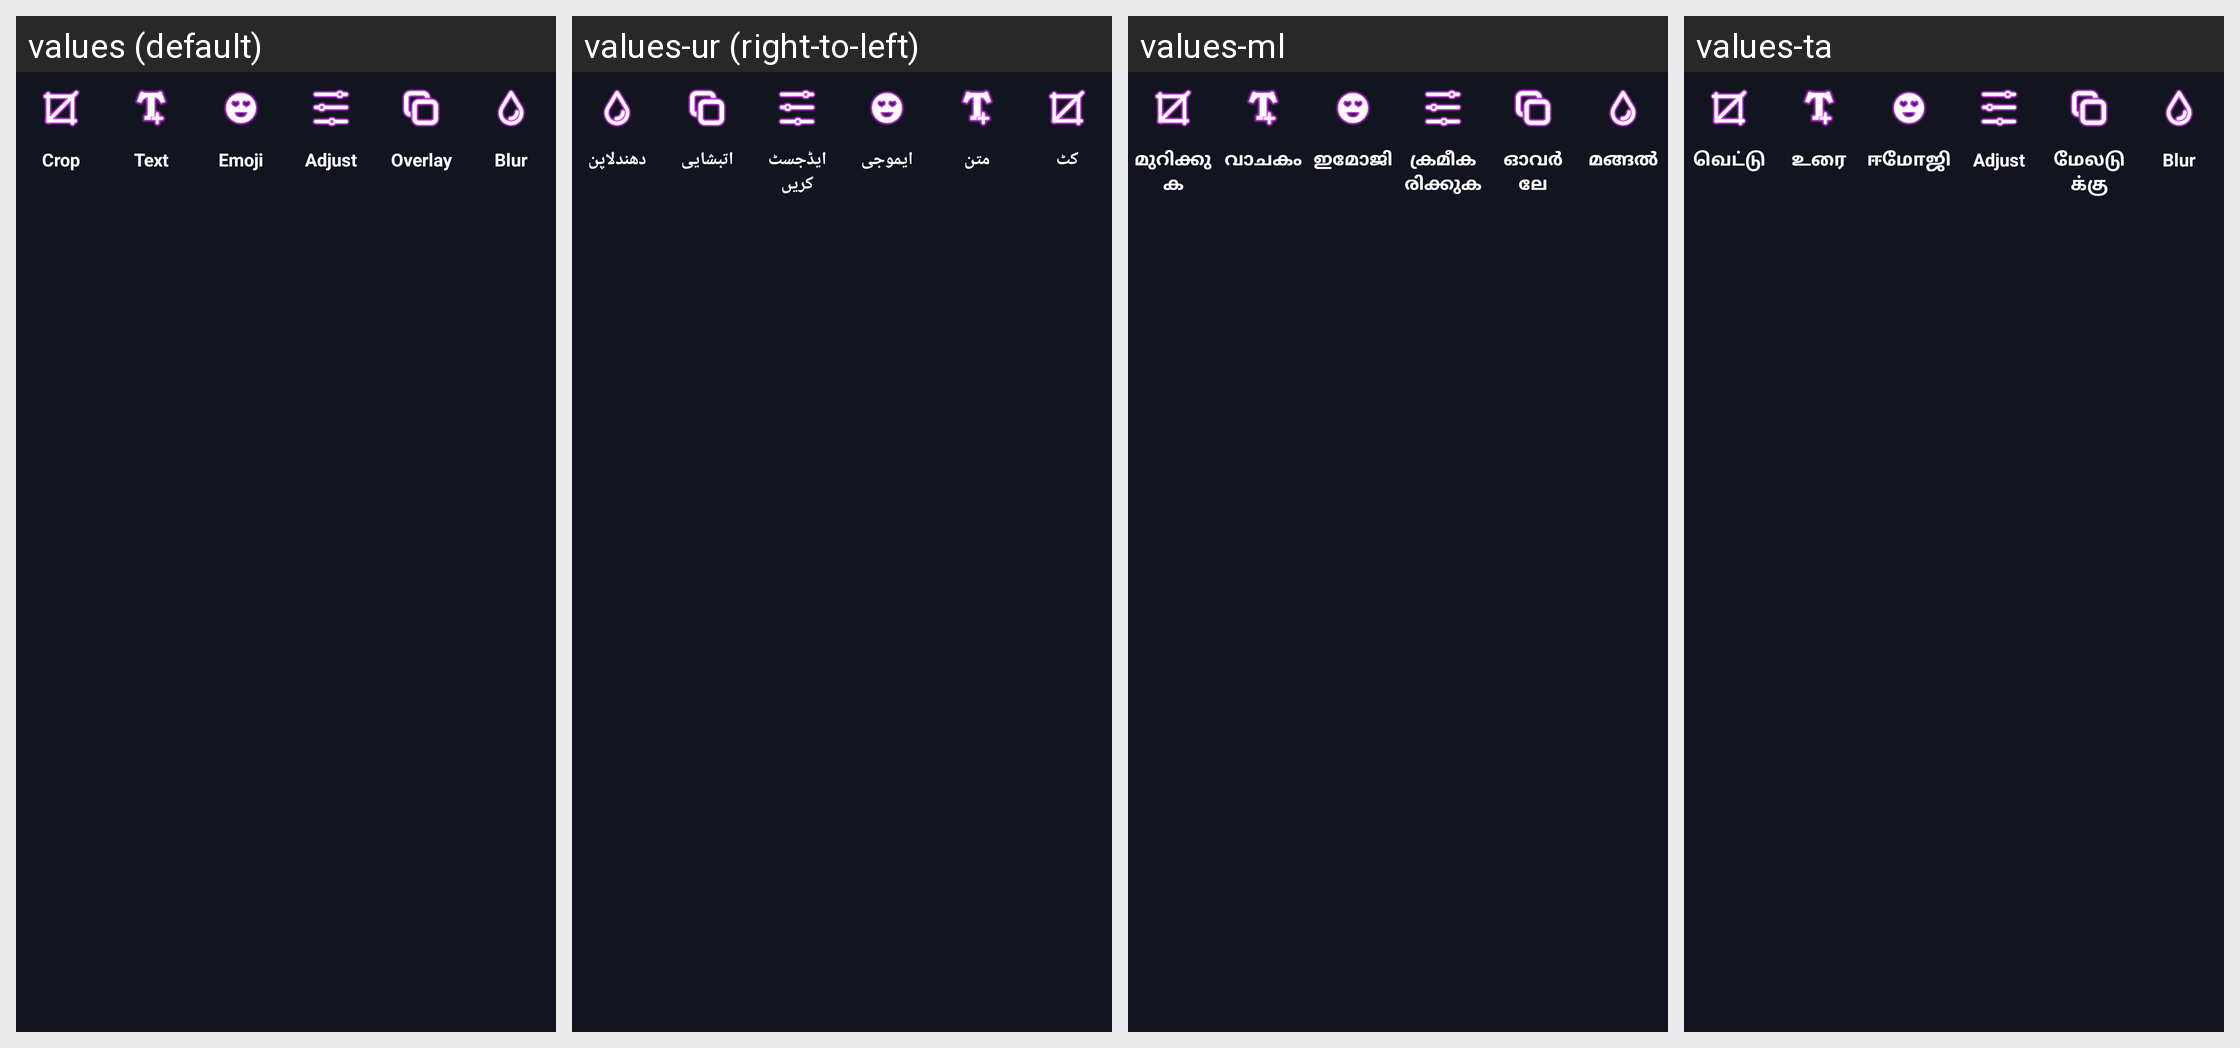

Translations of the strings shown on this Android screen, per locale in the grid:
Android screen res/layout/edit_image_action_layout.xml rendered under 4 locales, left to right: values (default), values-ur (right-to-left), values-ml, values-ta. Device: Nexus 5 (rendered at 1080×1920; each locale shown at half size, 540×960, under a caption strip naming it); theme AppTheme.
Other locales in the repository, not shown: values-af, values-am, values-ar, values-az, values-be, values-bn-rBD, values-ca, values-ceb, values-cs, values-da, values-de, values-el, values-en-rUS, values-es-rUS, values-et, values-fa, values-fi, values-fr, values-fr-rCA, values-ga, values-gl, values-gu, values-ha, values-hi, values-hr, values-hu, values-ig, values-in, values-it, values-ja, values-jv, values-kk, values-km, values-kn, values-ko, values-mr, values-ms, values-my, values-ne, values-nl, values-pa, values-pl, values-ps, values-pt, values-ro, values-ru, values-sd, values-si, values-sk, values-sr, values-su, values-sv, values-te, values-tg, values-th, values-tl, values-tr, values-uk, values-uz, values-vi, values-yo, values-zh, values-zh-rHK, values-zh-rTW.
Strings drawn on this screen, with the default value and each locale's value (text and hints the layout hard-codes, and strings that could not be matched under every locale, appear in the picture but are not listed):

crop
  values: Crop
  values-ur: کٹ
  values-ml: മുറിക്കുക
  values-ta: வெட்டு

text
  values: Text
  values-ur: متن
  values-ml: വാചകം
  values-ta: உரை

emoji
  values: Emoji
  values-ur: ایموجی
  values-ml: ഇമോജി
  values-ta: ஈமோஜி

adjust
  values: Adjust
  values-ur: ایڈجسٹ کریں
  values-ml: ക്രമീകരിക്കുക
  values-ta: Adjust

overlay
  values: Overlay
  values-ur: اتبشایی
  values-ml: ഓവർലേ
  values-ta: மேலடுக்கு

blur
  values: Blur
  values-ur: دھندلاپن
  values-ml: മങ്ങൽ
  values-ta: Blur
